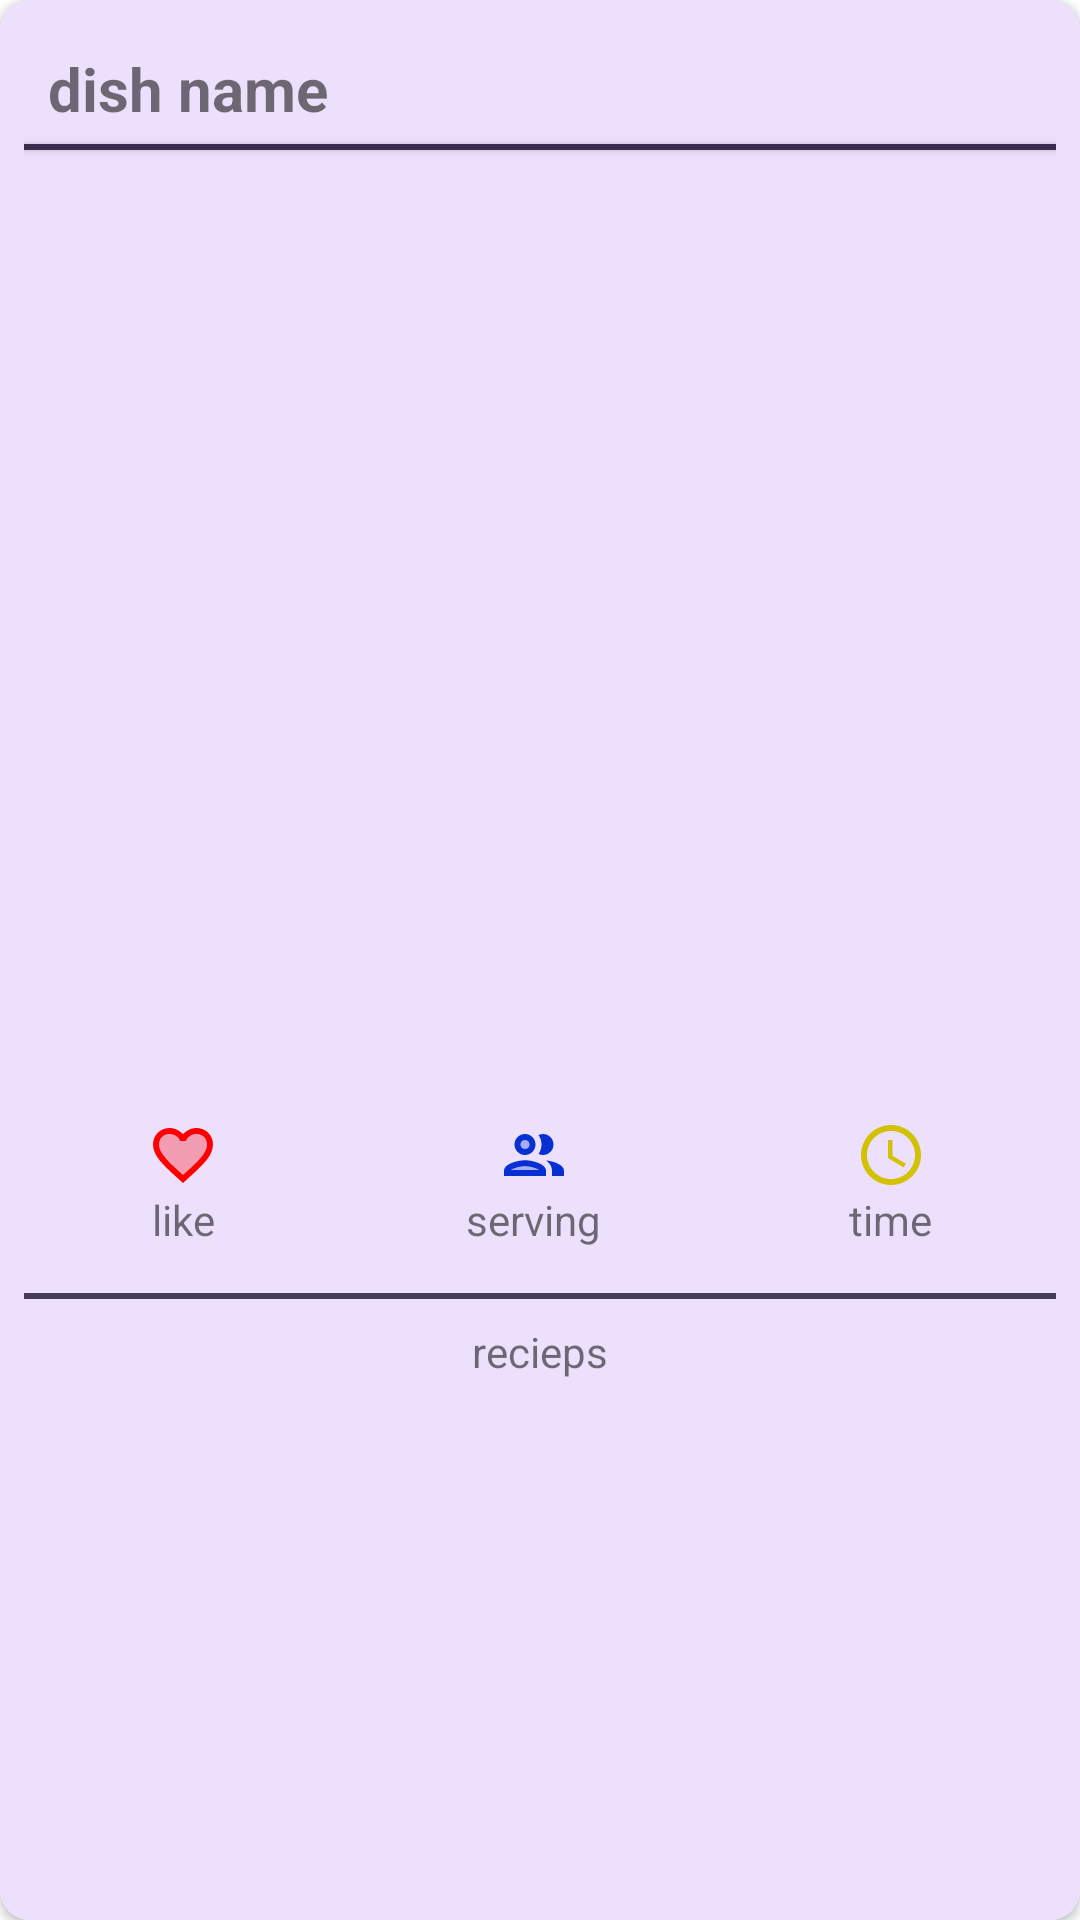

Produce the Android XML layout that renders to this screen, including the resource entries it uses.
<!-- AndroidManifest.xml: application theme Theme.FoodAppAlpha -->
<!-- res/layout/rec_item.xml -->
<?xml version="1.0" encoding="utf-8"?>
<androidx.cardview.widget.CardView xmlns:android="http://schemas.android.com/apk/res/android"
    xmlns:app="http://schemas.android.com/apk/res-auto"
    xmlns:tools="http://schemas.android.com/tools"
    android:layout_width="match_parent"
    android:layout_height="wrap_content"
    android:layout_margin="18dp"
    android:background="@color/white"
    android:elevation="8dp"
    app:cardCornerRadius="10dp">

    <androidx.constraintlayout.widget.ConstraintLayout
        android:id="@+id/cl_item"
        android:layout_width="match_parent"
        android:layout_height="match_parent"
        android:padding="8dp"
        android:background="@color/purple_200"
        app:layout_constraintEnd_toEndOf="parent"
        app:layout_constraintStart_toStartOf="parent"
        app:layout_constraintTop_toTopOf="parent">

        <TextView
            android:id="@+id/tv_name_recipeActivity"
            android:layout_width="0dp"
            android:layout_height="wrap_content"
            android:layout_marginStart="8dp"
            android:layout_marginTop="8dp"
            android:layout_marginEnd="8dp"
            android:text="dish name"
            android:textSize="20sp"
            android:textStyle="bold"
            app:layout_constraintEnd_toEndOf="parent"
            app:layout_constraintStart_toStartOf="parent"
            app:layout_constraintTop_toTopOf="parent" />

        <View
            android:layout_width="wrap_content"
            android:layout_height="2dp"
            android:layout_marginTop="5dp"
            android:background="@color/purple_500"
            android:elevation="2dp"
            app:layout_constraintEnd_toEndOf="parent"
            app:layout_constraintStart_toStartOf="parent"
            app:layout_constraintTop_toBottomOf="@+id/tv_name_recipeActivity" />

        <ImageView
            android:id="@+id/img_item"
            android:layout_width="0dp"
            android:layout_height="300dp"
            android:layout_marginTop="20dp"
            app:layout_constraintEnd_toEndOf="parent"
            app:layout_constraintStart_toStartOf="parent"
            app:layout_constraintTop_toBottomOf="@+id/tv_name_recipeActivity"
            tools:srcCompat="@tools:sample/backgrounds/scenic" />

        <LinearLayout
            android:id="@+id/linear_bottom"
            android:layout_width="match_parent"
            android:layout_height="wrap_content"
            android:gravity="center"
            android:orientation="horizontal"
            app:layout_constraintEnd_toEndOf="parent"
            app:layout_constraintStart_toStartOf="parent"
            app:layout_constraintTop_toBottomOf="@id/img_item">


            <LinearLayout
                android:layout_width="wrap_content"
                android:layout_height="wrap_content"
                android:layout_margin="10dp"
                android:layout_weight="1"
                android:gravity="center"
                android:orientation="vertical">

                <ImageView
                    android:id="@+id/img_like"
                    android:layout_width="wrap_content"
                    android:layout_height="wrap_content"
                    android:src="@drawable/ic_like" />

                <TextView
                    android:id="@+id/tv_like"
                    android:layout_width="wrap_content"
                    android:layout_height="wrap_content"
                    android:text="like" />

            </LinearLayout>

            <LinearLayout
                android:layout_width="wrap_content"
                android:layout_height="wrap_content"
                android:layout_margin="10dp"
                android:layout_weight="1"
                android:gravity="center"
                android:orientation="vertical">

                <ImageView
                    android:id="@+id/img_serving"
                    android:layout_width="wrap_content"
                    android:layout_height="wrap_content"
                    android:src="@drawable/ic_serving" />

                <TextView
                    android:id="@+id/tv_serving"
                    android:layout_width="wrap_content"
                    android:layout_height="wrap_content"
                    android:text="serving" />

            </LinearLayout>

            <LinearLayout
                android:layout_width="wrap_content"
                android:layout_height="wrap_content"
                android:layout_margin="10dp"
                android:layout_weight="1"
                android:gravity="center"
                android:orientation="vertical">

                <ImageView
                    android:id="@+id/img_time"
                    android:layout_width="wrap_content"
                    android:layout_height="wrap_content"
                    android:src="@drawable/ic_time" />

                <TextView
                    android:id="@+id/tv_time"
                    android:layout_width="wrap_content"
                    android:layout_height="wrap_content"
                    android:text="time" />

            </LinearLayout>
        </LinearLayout>


        <View
            android:id="@+id/view_line"
            android:layout_width="wrap_content"
            android:layout_height="2dp"
            android:layout_marginTop="5dp"
            android:background="@color/purple_700"
            app:layout_constraintEnd_toEndOf="parent"
            app:layout_constraintStart_toStartOf="parent"
            app:layout_constraintTop_toBottomOf="@+id/linear_bottom" />

        <TextView
            android:id="@+id/tv_recipe"
            android:layout_width="wrap_content"
            android:layout_height="wrap_content"
            android:layout_marginStart="8dp"
            android:layout_marginEnd="8dp"
            android:layout_marginTop="8dp"
            android:maxLines="3"
            android:text="recieps"
            app:layout_constraintEnd_toEndOf="parent"
            app:layout_constraintStart_toStartOf="parent"
            app:layout_constraintTop_toBottomOf="@+id/view_line" />

    </androidx.constraintlayout.widget.ConstraintLayout>
</androidx.cardview.widget.CardView>
<!-- resources referenced by this layout -->
<resources>
  <color name="purple_200">#EDE0FD</color>
  <color name="purple_500">#392C4C</color>
  <color name="purple_700">#E230273E</color>
  <color name="white">#FFFFFFFF</color>
  <!-- drawable ic_like (drawable) -->
  <vector android:height="24dp" android:tint="#FF0000"
      android:viewportHeight="24" android:viewportWidth="24"
      android:width="24dp" xmlns:android="http://schemas.android.com/apk/res/android">
      <path android:fillAlpha="0.3"
          android:fillColor="@android:color/white"
          android:pathData="M16.5,5c-1.54,0 -3.04,0.99 -3.56,2.36h-1.87C10.54,5.99 9.04,5 7.5,5 5.5,5 4,6.5 4,8.5c0,2.89 3.14,5.74 7.9,10.05l0.1,0.1 0.1,-0.1C16.86,14.24 20,11.39 20,8.5c0,-2 -1.5,-3.5 -3.5,-3.5z" android:strokeAlpha="0.3"/>
      <path android:fillColor="@android:color/white" android:pathData="M16.5,3c-1.74,0 -3.41,0.81 -4.5,2.09C10.91,3.81 9.24,3 7.5,3 4.42,3 2,5.42 2,8.5c0,3.78 3.4,6.86 8.55,11.54L12,21.35l1.45,-1.32C18.6,15.36 22,12.28 22,8.5 22,5.42 19.58,3 16.5,3zM12.1,18.55l-0.1,0.1 -0.1,-0.1C7.14,14.24 4,11.39 4,8.5 4,6.5 5.5,5 7.5,5c1.54,0 3.04,0.99 3.57,2.36h1.87C13.46,5.99 14.96,5 16.5,5c2,0 3.5,1.5 3.5,3.5 0,2.89 -3.14,5.74 -7.9,10.05z"/>
  </vector>
  <!-- drawable ic_time (drawable) -->
  <vector android:height="24dp" android:tint="#D2C107"
      android:viewportHeight="24" android:viewportWidth="24"
      android:width="24dp" xmlns:android="http://schemas.android.com/apk/res/android">
      <path android:fillColor="@android:color/white" android:pathData="M11.99,2C6.47,2 2,6.48 2,12s4.47,10 9.99,10C17.52,22 22,17.52 22,12S17.52,2 11.99,2zM12,20c-4.42,0 -8,-3.58 -8,-8s3.58,-8 8,-8 8,3.58 8,8 -3.58,8 -8,8z"/>
      <path android:fillColor="@android:color/white" android:pathData="M12.5,7H11v6l5.25,3.15 0.75,-1.23 -4.5,-2.67z"/>
  </vector>
  <style name="Theme.FoodAppAlpha" parent="Theme.MaterialComponents.DayNight.NoActionBar">
          
          <item name="colorPrimary">@color/light_gray</item>
          <item name="colorPrimaryVariant">@color/gray</item>
          <item name="colorOnPrimary">@color/white</item>
          
          <item name="colorSecondary">@color/teal_200</item>
          <item name="colorSecondaryVariant">@color/teal_700</item>
          <item name="colorOnSecondary">@color/black</item>
          
          <item name="android:statusBarColor">?attr/colorPrimaryVariant</item>
          
          <item name="actionOverflowButtonStyle">@style/menu_button</item>
          <item name="android:itemBackground">@color/light_gray</item>
          <item name="android:itemTextAppearance">@style/menu_color</item>
  
      </style>
  <color name="light_gray">#373737</color>
  <color name="gray">#2B2A2A</color>
  <color name="teal_200">#FF03DAC5</color>
  <color name="teal_700">#FF018786</color>
  <color name="black">#FF000000</color>
  <style name="menu_button" parent="@style/Widget.AppCompat.ActionButton.Overflow">
          <item name="android:tint">@color/yellow</item>
      </style>
  <style name="menu_color" parent="@android:style/TextAppearance.Widget.IconMenu.Item">
          <item name="android:textColor">@color/yellow</item>
      </style>
  <color name="yellow">#FFC107</color>
</resources>
